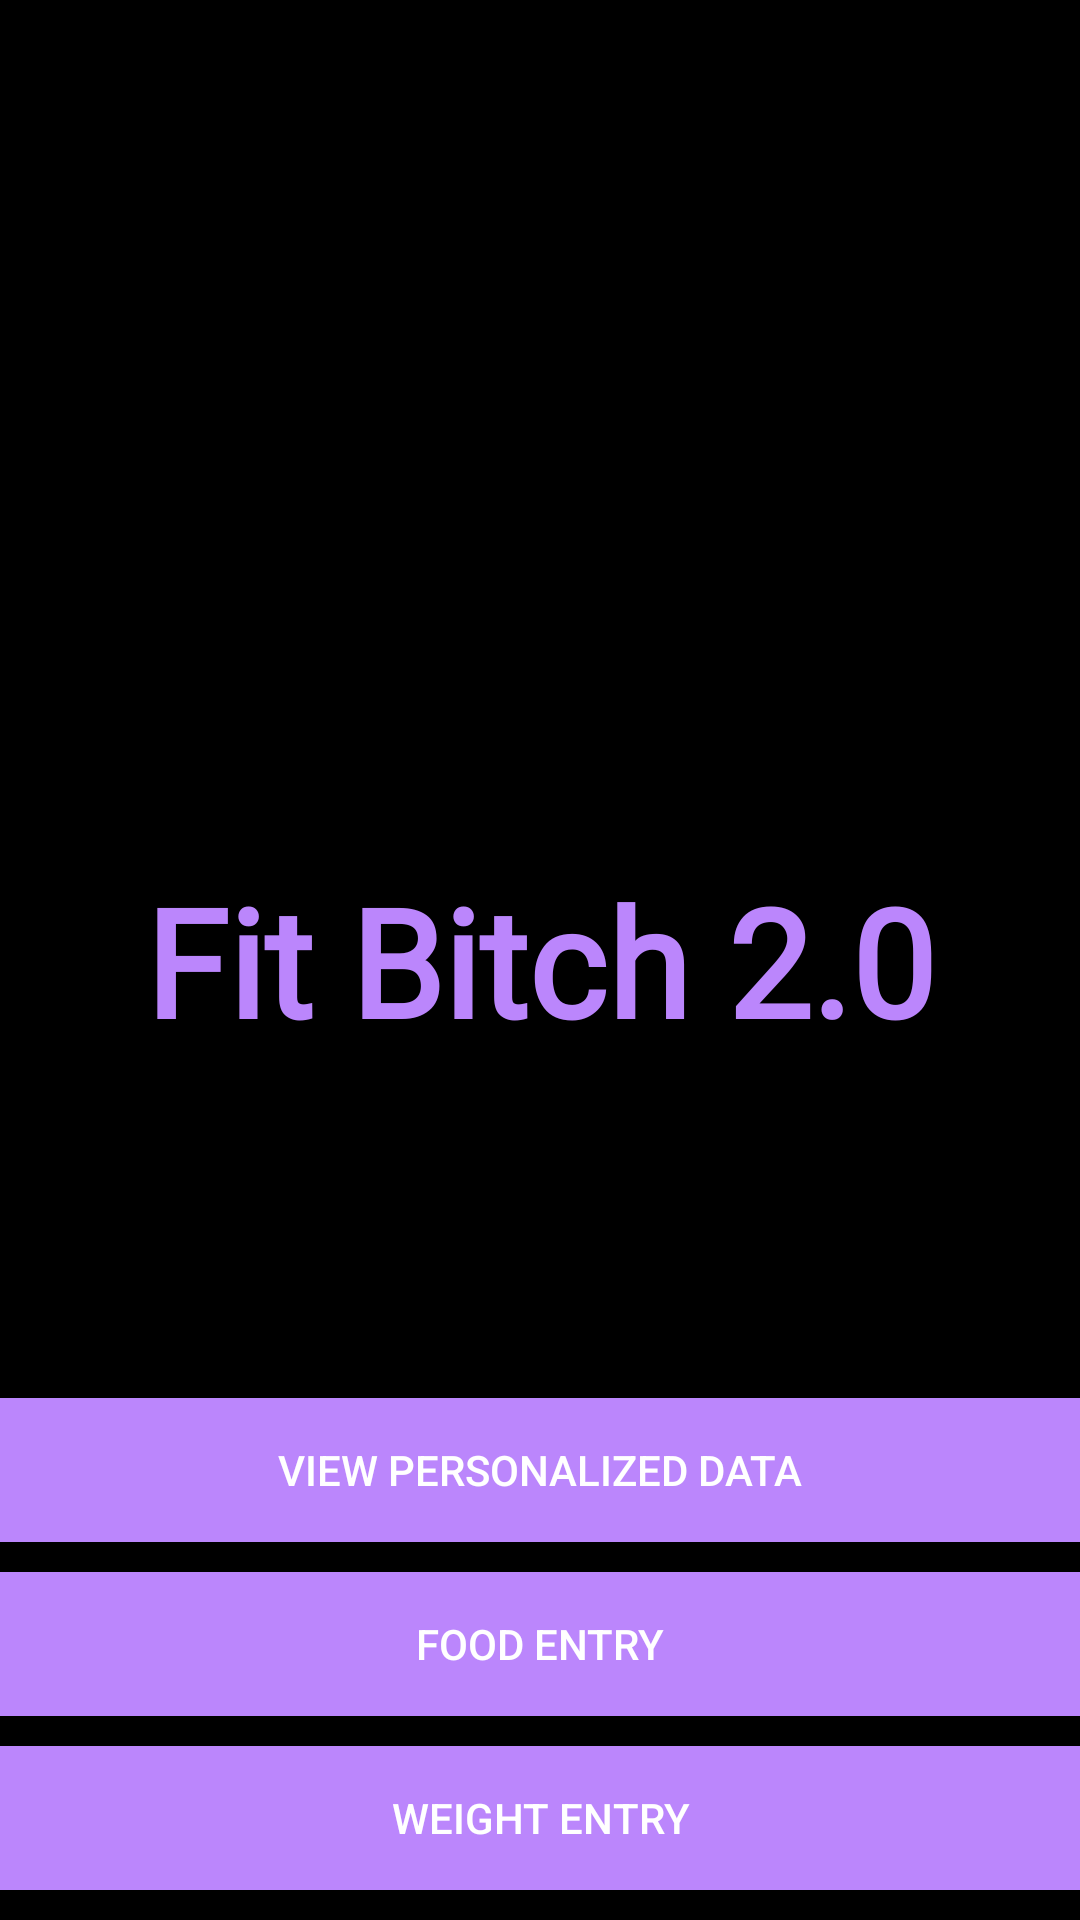

Here is an Android app screen rendered from its layout file. Give the layout XML and the strings, colors and styles it references.
<!-- AndroidManifest.xml: application theme Theme.AppCompat.NoActionBar -->
<!-- res/layout/activity_main.xml -->
<?xml version="1.0" encoding="utf-8"?>
<androidx.constraintlayout.widget.ConstraintLayout xmlns:android="http://schemas.android.com/apk/res/android"
    xmlns:app="http://schemas.android.com/apk/res-auto"
    xmlns:tools="http://schemas.android.com/tools"
    android:layout_width="match_parent"
    android:layout_height="match_parent"
    android:background="@color/black"
    tools:context=".MainActivity">

    <TextView
        android:id="@+id/textView"
        android:layout_width="match_parent"
        android:layout_height="wrap_content"
        android:fontFamily="@font/cinzel_decorative_bold"
        android:text="Fit Bitch 2.0"
        android:textAlignment="center"
        android:textColor="@color/purple_200"
        android:textSize="50sp"
        android:textStyle="bold"
        app:layout_constraintBottom_toBottomOf="parent"
        app:layout_constraintEnd_toEndOf="parent"
        app:layout_constraintStart_toStartOf="parent"
        app:layout_constraintTop_toTopOf="parent" />

    <androidx.appcompat.widget.AppCompatButton
        android:id="@+id/view_personalized_data"
        android:layout_width="match_parent"
        android:layout_height="wrap_content"
        android:background="@color/purple_200"
        android:text="View Personalized Data"
        android:layout_marginBottom="10dp"
        app:layout_constraintEnd_toEndOf="parent"
        app:layout_constraintStart_toStartOf="parent"
        app:layout_constraintBottom_toTopOf="@id/food_entry"/>

    <androidx.appcompat.widget.AppCompatButton
        android:id="@+id/food_entry"
        android:layout_width="match_parent"
        android:layout_height="wrap_content"
        android:background="@color/purple_200"
        android:text="Food Entry"
        android:layout_marginBottom="10dp"
        app:layout_constraintEnd_toEndOf="parent"
        app:layout_constraintStart_toStartOf="parent"
        app:layout_constraintBottom_toTopOf="@id/weight_entry"/>

    <androidx.appcompat.widget.AppCompatButton
        android:id="@+id/weight_entry"
        android:layout_width="match_parent"
        android:layout_height="wrap_content"
        android:layout_marginBottom="10dp"
        android:background="@color/purple_200"
        android:text="Weight Entry"
        app:layout_constraintEnd_toEndOf="parent"
        app:layout_constraintStart_toStartOf="parent"
        app:layout_constraintBottom_toBottomOf="parent" />

</androidx.constraintlayout.widget.ConstraintLayout>
<!-- resources referenced by this layout -->
<resources>

  <!-- not gathered from this repository: default colours our renderer supplied (Android Studio template values) -->
  <color name="purple_200">#FFBB86FC</color>
  <color name="black">#FF000000</color>
</resources>
